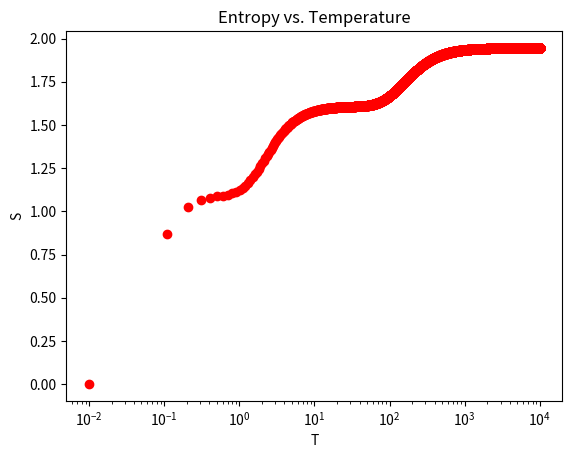

Recreate this plot in Python.
import numpy as np
import matplotlib.pyplot as plt

N = 7
E_n = np.array([0.3, 0.4, 0.5, 5.0, 6.0, 300.0, 400.0])
T_min = 0.01
T_max = 10000
M = 100000
S_arr = np.array([])

def E_avg(N, E_n, T):
    return np.sum(np.dot(E_n, np.exp(-1 / T * E_n))) / np.sum(np.exp(-1 / T * E_n))
def F(N, E_n, T):
    return -1 * T * np.log(np.sum(np.exp(-1 / T * E_n)))
def S(N, E_n, T):
    return 1 / T * (E_avg(N, E_n, T) - F(N, E_n, T))

for T in np.linspace(T_min, T_max, M):
    S_arr = np.append(S_arr, S(N, E_n, T))
plt.semilogx(np.linspace(T_min, T_max, M), S_arr, "ro")
plt.xlabel("T")
plt.ylabel("S")
plt.title("Entropy vs. Temperature")
plt.show()